Run: headless pygame with SDL's dummy video driver; simulated clock (each Clock.tick advances the game by its frame time, no real sleeping); random seed 0; keys injected as events and as key.get_pressed() state; no mouse input.
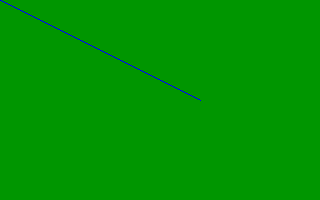
Frame 1 of 4 · flips 1–60 · no input
Frame 2 of 4 · flips 61–180 · tapped SPACE, RETURN · held RIGHT (→), D · screen unchanged from frame 1, image omitted
Frame 3 of 4 · flips 181–300 · held DOWN (↓), S · screen unchanged from frame 2, image omitted
Frame 4 of 4 · flips 301–420 · held LEFT (←), A, UP (↑), W · screen unchanged from frame 3, image omitted

The pygame program that drew these frames:

#!c:/Python27/python.exe

import pygame
import time

screen = pygame.display.set_mode((320, 200))
running = 1

blue = 0, 0, 255
point1 = 0, 0
point2 = 200, 100


#this  activates the window close X button
while running:
    event = pygame.event.poll()
    if event.type == pygame.QUIT:
        running = 0
    screen.fill((0, 150, 0))
    pygame.display.flip()
    pygame.draw.line(screen, blue, point1, point2)
    #just leaving this here for reference as to how it usually looks
    #pygame.draw.line(screen, (0, 0, 255), (0, 0), (200, 100))
    pygame.display.flip()
